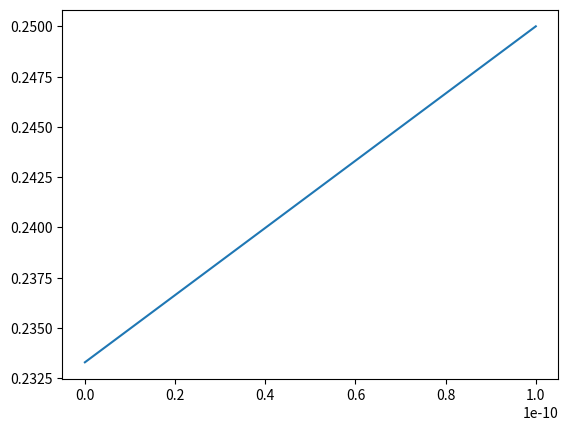

Generate this figure with matplotlib:

import numpy as np
import matplotlib.pyplot as plt 
x = np.array([0.1, 1.0, np.pi/3])
def f(x):
    return np.sqrt(x)
def deriv2(f,x,h): 
    return (f(x+h)-2*f(x)+f(x-h))/h**2
df   = (1/2)*x**(-1/2)#primera derivada analitica
valorreal = 1/4*x**(-3/2) #segunda derivada analitica
h =  np.geomspace(1, 1e-20,3) # 3 valores para h 
eps= 2e-52 # tiene que ver con el valor minimo que puede guardar un computador 
#ahora tengo que solucionar el tema de los distintos tama
error_an = 0.5*h*np.abs(np.sqrt(x))+2*eps*np.abs(np.sqrt(x))
valordelaformula = deriv2(f,x,h)
error_num = np.abs(valorreal-valordelaformula)
np.argmin(error_num)#donde esta el valor minimo 
print(error_num)#porque me da un nan
print("los valores de x son,",x)
print("los valores de la raiz de x son",f(x))
print("los valores de h" ,h)
#np.argmin(error_num)
print ("el menor error es de ",error_num)
plt.plot(h,error_num)

